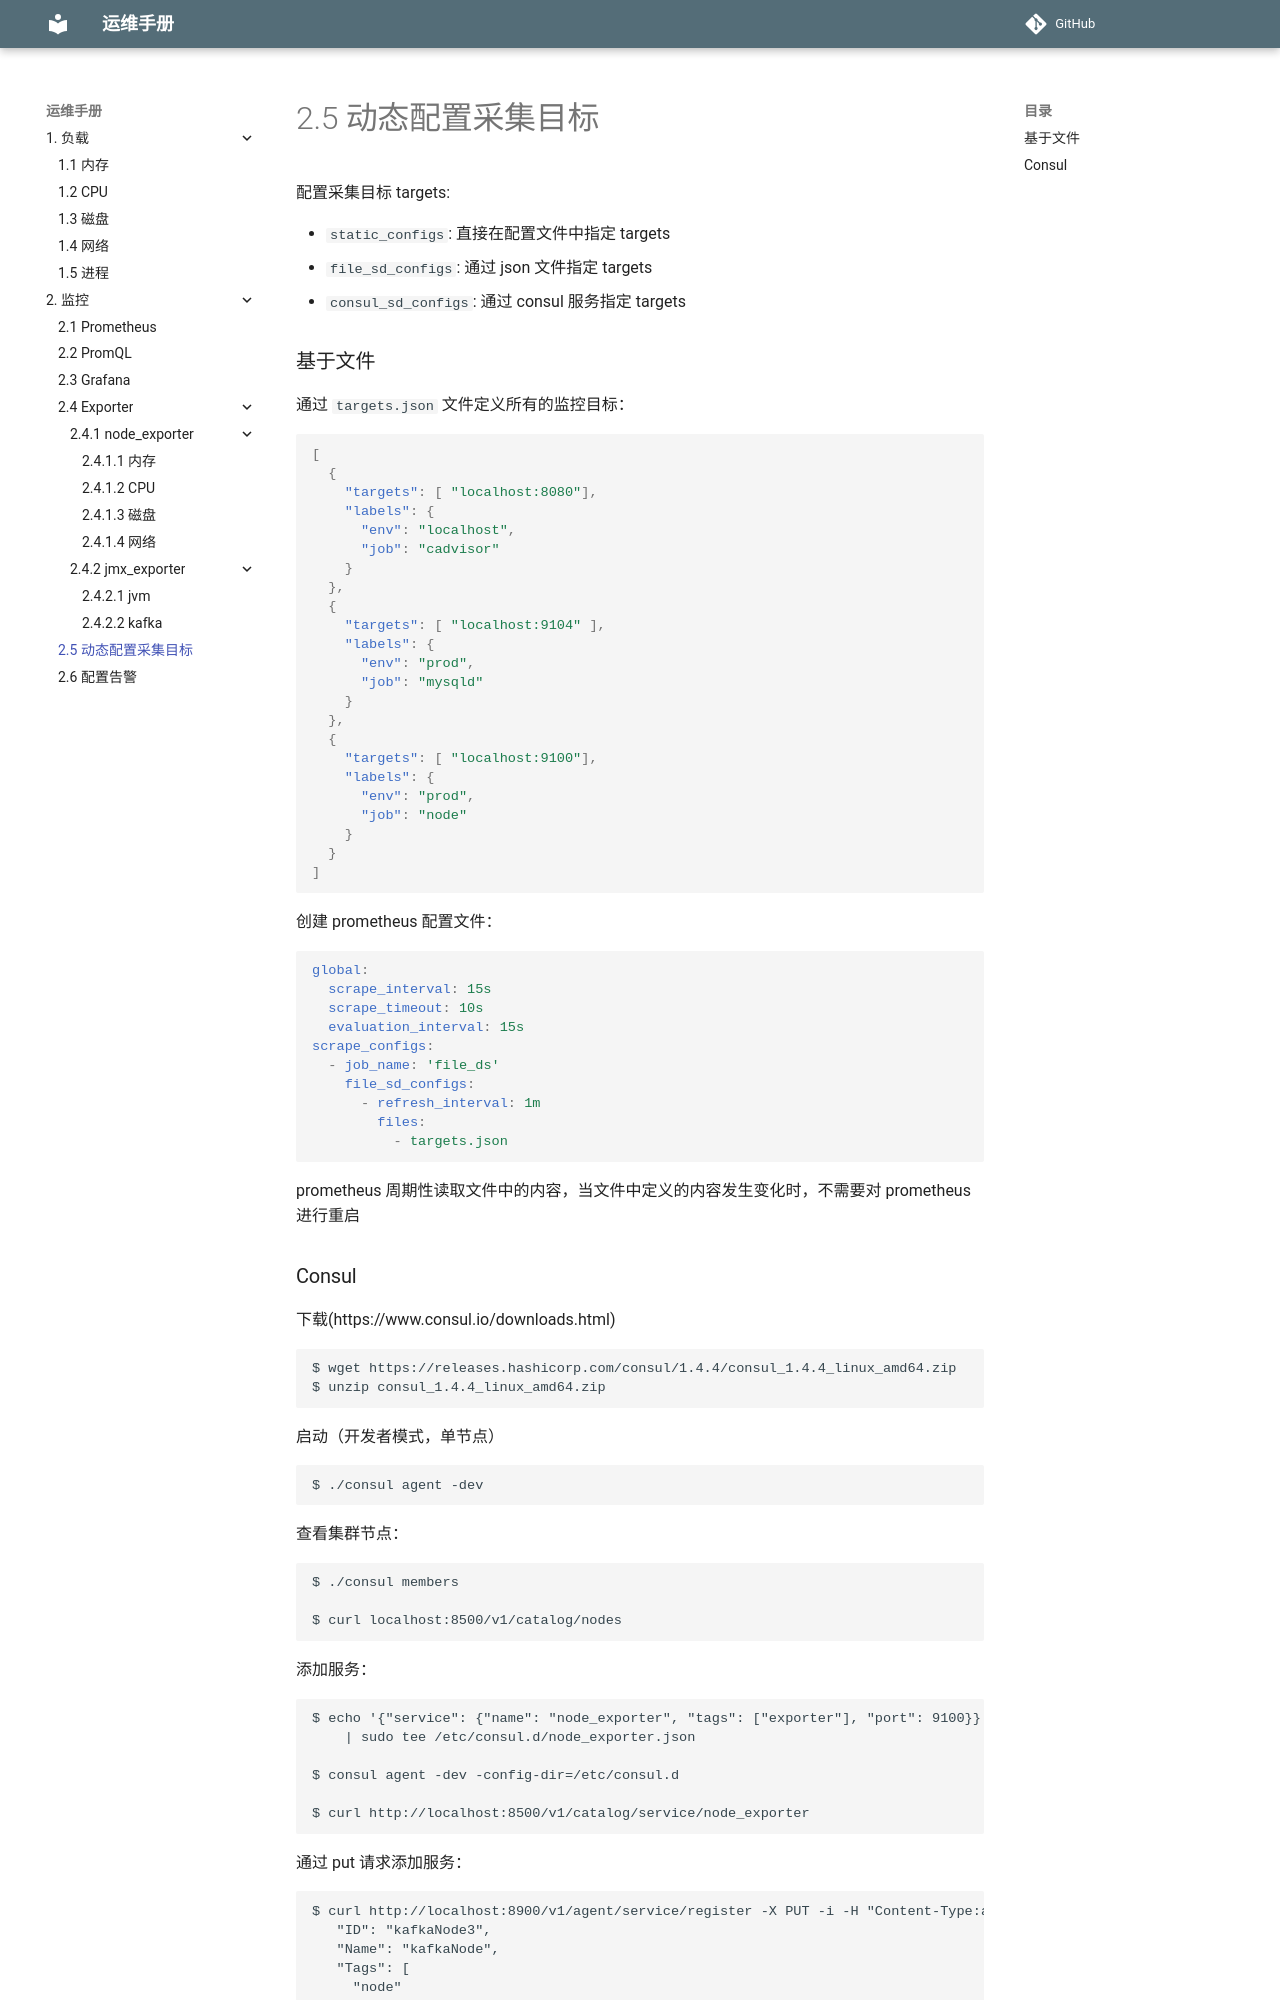

repository: mapan1984/ops-manual · page: 2-监控/5-动态配置采集目标/index.html · generator: mkdocs

# 2.5 动态配置采集目标

配置采集目标 targets:

* `static_configs`: 直接在配置文件中指定 targets
* `file_sd_configs`: 通过 json 文件指定 targets
* `consul_sd_configs`: 通过 consul 服务指定 targets

### 基于文件

通过 `targets.json` 文件定义所有的监控目标：

``` json
[
  {
    "targets": [ "localhost:8080"],
    "labels": {
      "env": "localhost",
      "job": "cadvisor"
    }
  },
  {
    "targets": [ "localhost:9104" ],
    "labels": {
      "env": "prod",
      "job": "mysqld"
    }
  },
  {
    "targets": [ "localhost:9100"],
    "labels": {
      "env": "prod",
      "job": "node"
    }
  }
]
```

创建 prometheus 配置文件：

``` yaml
global:
  scrape_interval: 15s
  scrape_timeout: 10s
  evaluation_interval: 15s
scrape_configs:
  - job_name: 'file_ds'
    file_sd_configs:
      - refresh_interval: 1m
        files:
          - targets.json
```

prometheus 周期性读取文件中的内容，当文件中定义的内容发生变化时，不需要对 prometheus 进行重启
